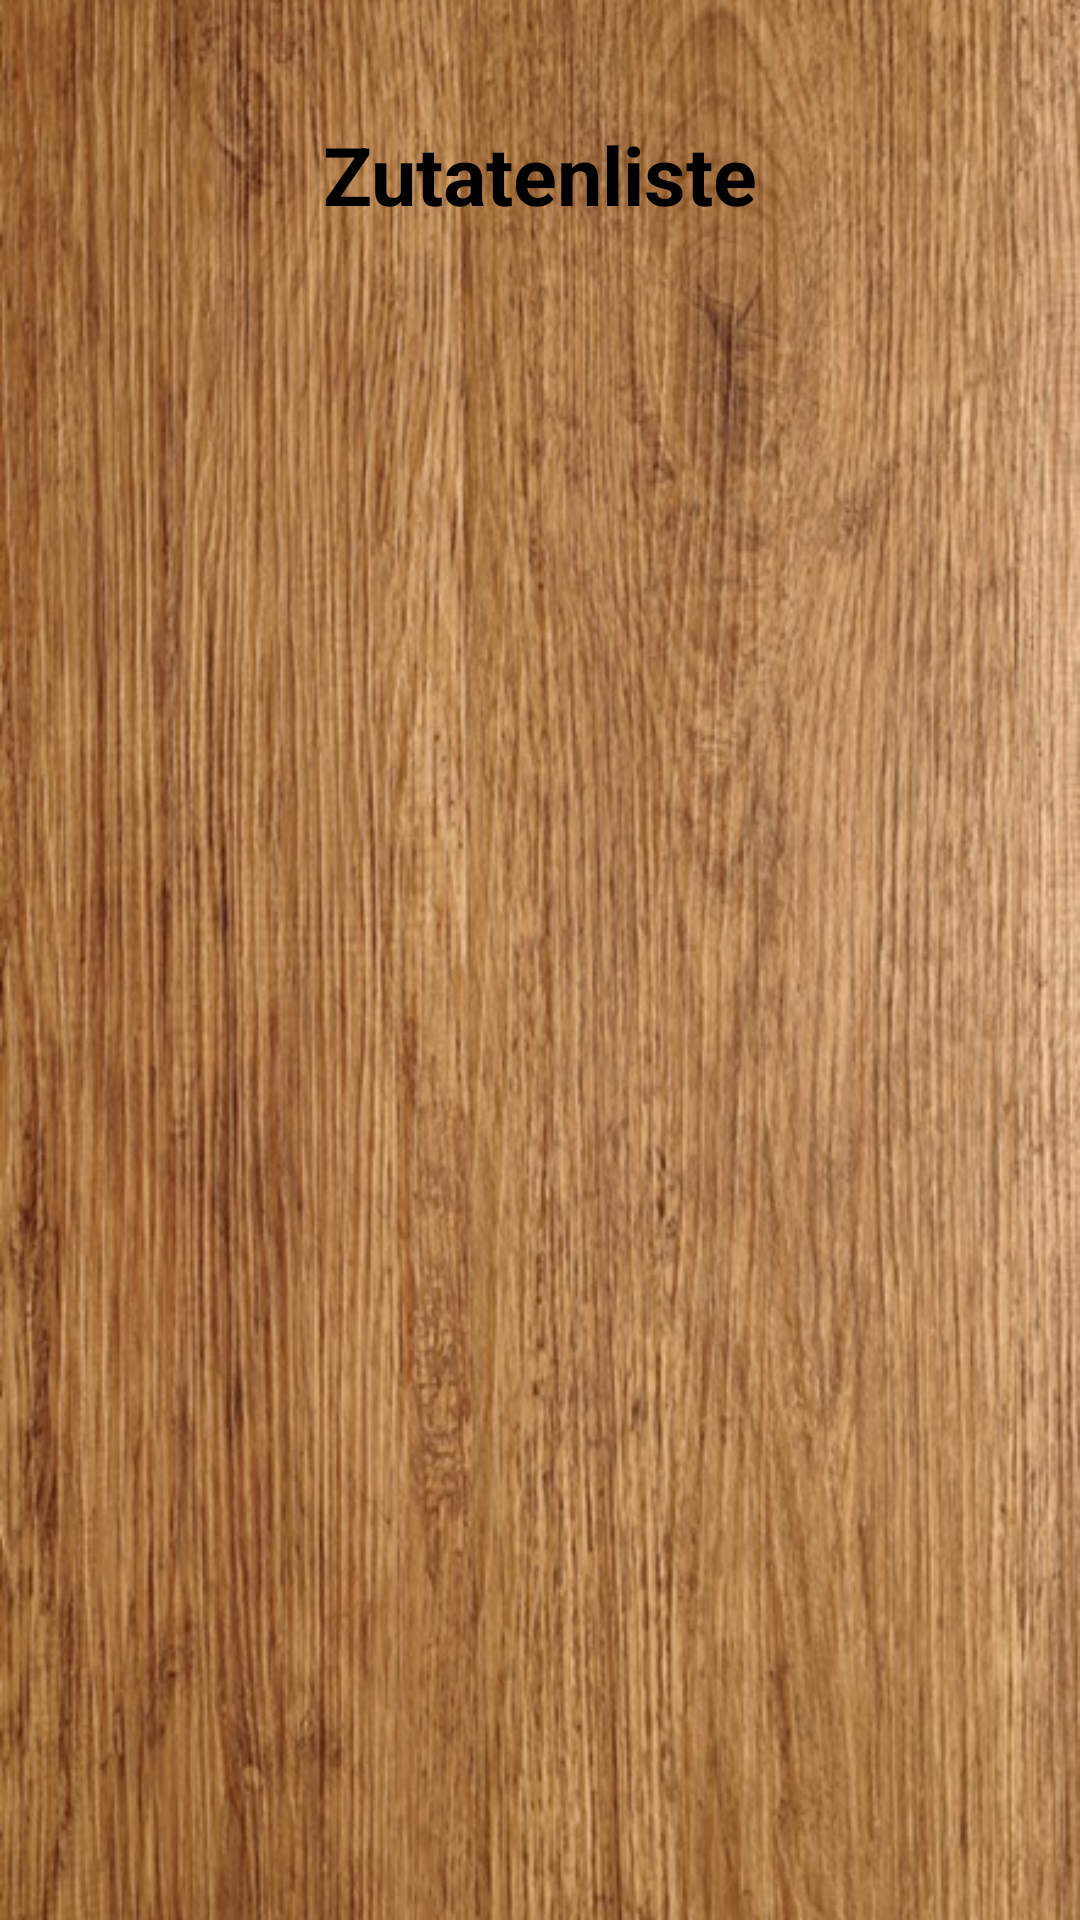

The Android layout XML behind this screen, and the referenced resources:
<!-- AndroidManifest.xml: application theme AppTheme -->
<!-- res/layout/zutatenliste.xml -->
<?xml version="1.0" encoding="utf-8"?>
<android.support.constraint.ConstraintLayout
    xmlns:android="http://schemas.android.com/apk/res/android"
    xmlns:tools="http://schemas.android.com/tools"
    android:layout_width="match_parent"
    android:layout_height="match_parent"
    android:background="@drawable/bild"
    >



    <LinearLayout
        android:layout_width="match_parent"
        android:layout_height="wrap_content"
        android:layout_marginTop="40dp"
        android:orientation="horizontal">

        <TextView
            android:text="Zutatenliste"
            style="@style/ueberschriften_norm"/>


    </LinearLayout>


</android.support.constraint.ConstraintLayout>
<!-- resources referenced by this layout -->
<resources>
  <!-- drawable bild: jpg bitmap (drawable, 140728 bytes) -->
  <style name="ueberschriften_norm">
          <item name="android:layout_width">match_parent</item>
          <item name="android:layout_height">wrap_content</item>
          <item name="android:layout_marginTop">40dp</item>
          <item name="android:layout_marginLeft">8dp</item>
          <item name="android:layout_marginRight">8dp</item>
          <item name="android:textAlignment">center</item>
          <item name="android:textColor">@android:color/black</item>
          <item name="android:textSize">27sp</item>
          <item name="android:textStyle">bold</item>
          <item name="android:layout_marginBottom">20dp</item>
  
      </style>
  <style name="AppTheme" parent="Theme.AppCompat.NoActionBar">
          
          <item name="colorPrimary">@color/colorPrimary</item>
          <item name="colorPrimaryDark">@color/colorPrimaryDark</item>
          <item name="colorAccent">@color/colorAccent</item>
  
  
      </style>
  <color name="colorPrimary">#3f51b5</color>
  <color name="colorPrimaryDark">#303F9F</color>
  <color name="colorAccent">#000</color>
</resources>
